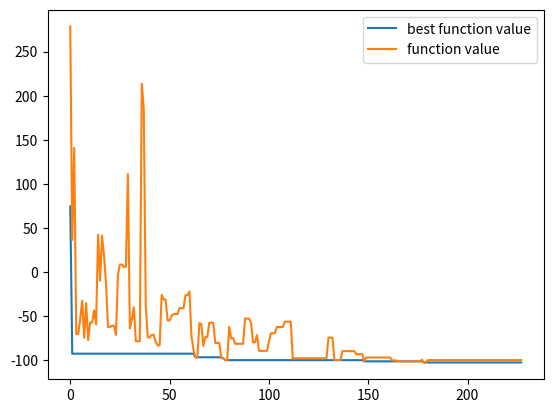
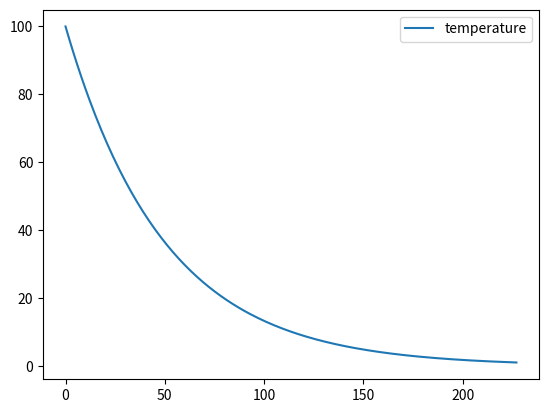
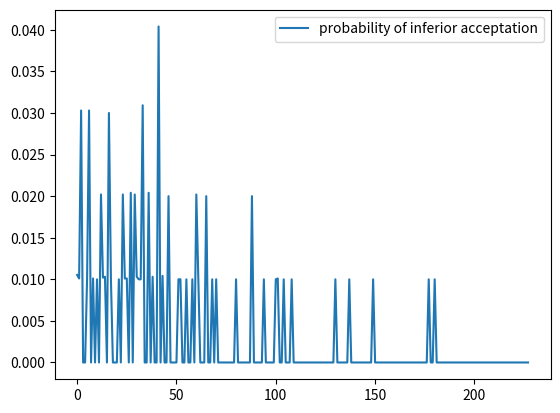

Recreate these plots in Python, in order.
"""
-- [redacted]

use simulated annealing based on penalty function to solve constrained linear problem


------ Penalty function ------

convert constraints penalty function and add it to the target function

In the external iteration, the value of  penalty factor gradually increase
the limit of the result of each iteration is the  solution of the problem

"""


import numpy as np
import random
import matplotlib.pyplot as plt
import copy
import math


class SimulatedAnnealing():
    """
    apply for simulated annealing algorithm of multiple variable function optimization problem
    """

    def __init__(self, var_num, var_min, var_max, temp_init, temp_final, markov,
                 alpha, lr, lr_decay_fac=0.99, penalty_factor=1):

        self.var_num = var_num                                  # number of variable
        self.var_min = [var_min for _ in range(var_num)]        # lower limit of search space
        self.var_max = [var_max for _ in range(var_num)]        # higher limit of search space
        self.temp_init = temp_init                              # initial temperature
        self.temp_final = temp_final                            # final temperature
        self.markov  = markov                                   # length of markov
        self.alpha = alpha                                      # cooling parameter
        self.lr = lr                                            # length of search step

        self.fx_best = None                                     # best solution
        self.X_best = None                                      # best solution

        self.temp_ = []                                         # process of temperature
        self.fx_ = []                                           # process of function value
        self.fx_best_ = []                                      # process of the best function value
        self.P_inferior_acc_ = []                               # process of inferior acceptation probability

        self.lr_decay_fac = lr_decay_fac                        # lr decay factor

        self.penalty_factor = penalty_factor                    # penalty function factor

    def func(self, X):
        """
        define the target function with penalty
        """
        p1 = math.pow((max(0, 6 * X[0] + 5 * X[1] - 60)), 2)
        p2 = math.pow((max(0, 10 * X[0] + 20 * X[1] - 150)), 2)
        fx = -(10 * X[0] + 9 * X[1]) + self.penalty_factor * (p1 + p2)
        return fx

    def lr_decay(self):
        self.lr = self.lr_decay_fac * self.lr

    def solve(self, rand_seed=None):

        if rand_seed != None:
            random.seed(rand_seed)

        # --- random initialize the solution --- #

        X_init = np.zeros((self.var_num))
        for i in range(self.var_num):
            X_init[i] = random.uniform(self.var_min[i], self.var_max[i])

        # --- initialize --- #

        fx_init = self.func(X_init)
        fx_curr = fx_init
        self.fx_best = fx_init
        print('initial function value is:', fx_init)

        X_curr = copy.deepcopy(X_init)
        temp_curr = self.temp_init

        # --- solve --- #

        itr = 0
        while temp_curr >= self.temp_final:

            high_quality_num = 0
            inferior_acc_num = 0
            inferior_ref_num = 0

            self.penalty_factor = itr + 1

            for _ in range(self.markov):

                # random choose one variable and apply disturbance to it
                X_new = copy.deepcopy(X_curr)
                ith = random.randint(0, self.var_num - 1)
                X_new[ith] = X_new[ith] + self.lr * (self.var_max[ith] - self.var_min[ith]) * random.normalvariate(0, 1)
                # limit the variable within a certain range
                X_new[ith] = max(min(X_new[ith], self.var_max[ith]), self.var_min[ith])

                # calc value of fx and energy difference
                fx_new = self.func(X_new)
                delta_E = fx_new - fx_curr

                # accept the new solution according to Metropolis
                if fx_new < fx_curr:
                    high_quality_num += 1
                    accepted = True         # accept the high quality solution
                else:
                    # calc the transition probability of tolerant solution
                    P_accepted = np.exp(-delta_E / temp_curr)

                    if P_accepted > random.random():
                        accepted = True     # accept the low quality solution
                        inferior_acc_num += 1
                    else:
                        accepted = False    # refuse the low quality solution
                        inferior_ref_num += 1

                # save the new solution
                if accepted:
                    X_curr = copy.deepcopy(X_new)
                    fx_curr = fx_new

                    # save the best solution
                    if fx_new < self.fx_best:
                        self.fx_best = fx_new
                        self.X_best = copy.deepcopy(X_new)
                        # apply lr decay
                        self.lr_decay()

            # probability of accepting inferior solution
            P_inferior_acc = inferior_acc_num / (inferior_acc_num + inferior_ref_num)
            self.P_inferior_acc_.append(P_inferior_acc)
            self.fx_.append(fx_curr)
            self.fx_best_.append(self.fx_best)
            self.temp_.append(temp_curr)

            if itr % 10 == 0:
                print('iter:{} | temperature:{} | Best value of func:{}'
                      .format(itr, round(temp_curr, 3), round(self.fx_best, 3)))
            itr += 1

            # --- cooling ---
            temp_curr  = temp_curr * self.alpha




if __name__ == '__main__':

    # SA = SimulatedAnnealing(var_num=10, var_min=-1000, var_max=1000,
    #                         temp_init=100, temp_final=1, markov=100, alpha=0.98, lr=0.5)
    SA = SimulatedAnnealing(var_num=2, var_min=-500, var_max=500,
                            temp_init=100, temp_final=1, markov=100, alpha=0.98, lr=0.4)
    SA.solve(123456789101112)

    print('Solution:', SA.X_best)
    print('value:', SA.fx_best)

    plt.figure(dpi=200)
    plt.plot(SA.fx_best_, label='best function value')
    plt.plot(SA.fx_, label='function value')
    plt.legend()
    plt.figure(dpi=200)
    plt.plot(SA.temp_, label='temperature')
    plt.legend()
    plt.figure(dpi=200)
    plt.plot(SA.P_inferior_acc_, label='probability of inferior acceptation')
    plt.legend()
    plt.show()


